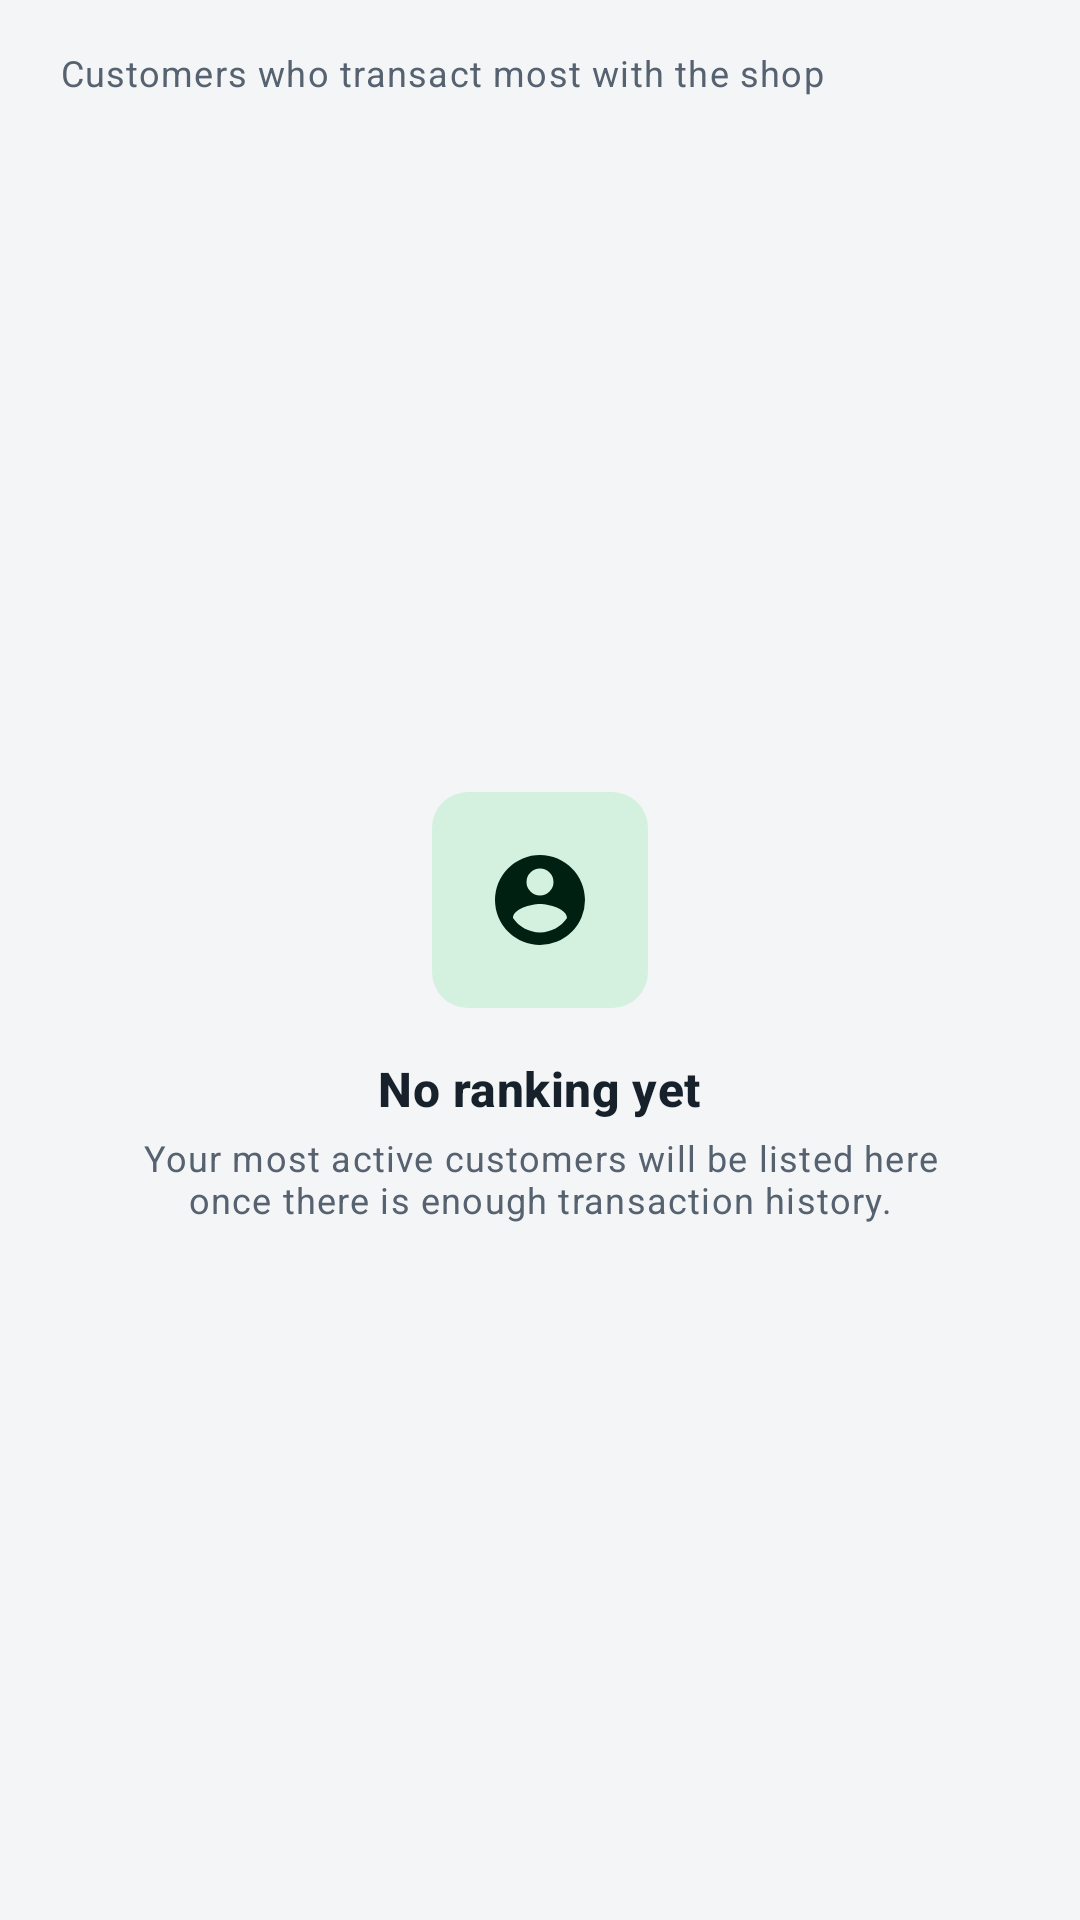

Android layout source for this screen:
<!-- AndroidManifest.xml: application theme AppTheme.Light -->
<!-- res/layout/top_customers_detail.xml -->
<?xml version="1.0" encoding="utf-8"?>
<LinearLayout
    xmlns:android="http://schemas.android.com/apk/res/android"
    xmlns:app="http://schemas.android.com/apk/res-auto"
    android:layout_width="match_parent"
    android:layout_height="match_parent"
    android:background="?android:attr/colorBackground"
    android:orientation="vertical">

    <TextView
        android:layout_width="match_parent"
        android:layout_height="wrap_content"
        android:layout_marginTop="16dp"
        android:layout_marginStart="20dp"
        android:layout_marginEnd="20dp"
        android:text="Customers who transact most with the shop"
        android:textAppearance="@style/TextAppearance.FrankMpesa.Caption" />

    <FrameLayout
        android:id="@+id/topcustomersframework"
        android:layout_width="match_parent"
        android:layout_height="wrap_content" />

    <FrameLayout
        android:layout_width="match_parent"
        android:layout_height="0dp"
        android:layout_weight="1">

        <androidx.recyclerview.widget.RecyclerView
            android:id="@+id/topcustomersRecyclerView"
            android:layout_width="match_parent"
            android:layout_height="match_parent"
            android:clipToPadding="false"
            android:paddingTop="8dp"
            android:paddingBottom="24dp"
            android:scrollbars="vertical" />

        
        <LinearLayout
            android:id="@+id/topcustomersEmpty"
            android:layout_width="match_parent"
            android:layout_height="match_parent"
            android:gravity="center"
            android:orientation="vertical"
            android:padding="32dp">

            <ImageView
                android:layout_width="72dp"
                android:layout_height="72dp"
                android:background="@drawable/settings_icon_bg"
                android:importantForAccessibility="no"
                android:padding="18dp"
                android:src="@drawable/customer_logo"
                app:tint="?attr/colorOnPrimaryContainer" />

            <TextView
                android:layout_width="wrap_content"
                android:layout_height="wrap_content"
                android:layout_marginTop="16dp"
                android:text="No ranking yet"
                android:textAppearance="@style/TextAppearance.FrankMpesa.CardTitle" />

            <TextView
                android:layout_width="wrap_content"
                android:layout_height="wrap_content"
                android:layout_marginTop="4dp"
                android:gravity="center"
                android:text="Your most active customers will be listed here once there is enough transaction history."
                android:textAppearance="@style/TextAppearance.FrankMpesa.Caption" />
        </LinearLayout>
    </FrameLayout>
</LinearLayout>
<!-- resources referenced by this layout -->
<resources>
  <style name="TextAppearance.FrankMpesa.Caption" parent="TextAppearance.Material3.BodySmall">
          <item name="android:textColor">?attr/colorOnSurfaceVariant</item>
      </style>
  <style name="TextAppearance.FrankMpesa.CardTitle" parent="TextAppearance.Material3.TitleMedium">
          <item name="android:textColor">?attr/colorOnSurface</item>
          <item name="android:textStyle">bold</item>
      </style>
  <color name="brand_green">#0B7A43</color>
  <color name="white">#FFFFFF</color>
  <color name="brand_green_container">#D4F1E0</color>
  <color name="brand_on_green_container">#002111</color>
  <color name="dark_brand_green">#62D394</color>
  <color name="brand_navy">#1F3A5F</color>
  <color name="brand_navy_container">#DCE7F5</color>
  <color name="brand_on_navy_container">#0A1C33</color>
  <color name="brand_gold">#9A6700</color>
  <color name="brand_gold_container">#FFE7B3</color>
  <color name="brand_on_gold_container">#2B1B00</color>
  <color name="status_error">#C62828</color>
  <color name="status_error_container">#FDE3E3</color>
  <color name="neutral_background">#F3F5F7</color>
  <color name="neutral_on_surface">#17212B</color>
  <color name="neutral_surface">#FFFFFF</color>
  <color name="neutral_surface_variant">#E9EEF2</color>
  <color name="neutral_on_surface_variant">#566270</color>
  <color name="neutral_outline">#C3CCD5</color>
  <color name="neutral_outline_variant">#E0E6EB</color>
  <color name="light_Primarycolor">#17212B</color>
  <color name="light_Primary_background">#F3F5F7</color>
  <color name="light_background_menus">#FFFFFFFF</color>
  <color name="light_toobar_backgroundcolor">#0B7A43</color>
  <color name="light_textcolor">#17212B</color>
  <color name="light_recycler_backgroundcolor">#F3F5F7</color>
  <color name="light_FloatingActionButton_backgroundcolor">#0B7A43</color>
  <color name="light_app_description_backgroundcolor">#0B7A43</color>
  <color name="light_app_description_color">#FFFFFFFF</color>
  <color name="light_bottombtnsoptionsbackgroundcolor">#FFFFFF</color>
  <color name="light_Deletebutton">#C62828</color>
  <color name="light_editbtncolor">#1F3A5F</color>
  <color name="light_rowbackground">#FFFFFFFF</color>
  <color name="light_rowborder">#E0E6EB</color>
  <color name="light_customersrecyclerbackground">#F3F5F7</color>
  <color name="light_customersheaderbackground">#1F3A5F</color>
  <color name="light_kisenyi_summary_salesColor">#1E8E3E</color>
  <color name="light_kisenyi_summary_buysColor">#D98E04</color>
  <color name="light_kisenyi_summary_expensesColor">#D93025</color>
  <color name="light_kisenyi_summary_openingColor">#1A6FD1</color>
  <color name="light_kisenyi_summary_expectedColor">#7B4FB3</color>
  <color name="light_kisenyi_summary_recordedColor">#1F3A5F</color>
  <style name="Widget.FrankMpesa.Card" parent="Widget.Material3.CardView.Outlined">
          <item name="cardCornerRadius">16dp</item>
          <item name="strokeColor">?attr/colorOutlineVariant</item>
          <item name="cardBackgroundColor">?attr/colorSurface</item>
      </style>
  <style name="Widget.FrankMpesa.Fab" parent="Widget.Material3.FloatingActionButton.Primary">
          <item name="backgroundTint">?attr/colorPrimary</item>
          <item name="tint">?attr/colorOnPrimary</item>
      </style>
  <color name="status_bar_light">#075C32</color>
  <color name="navigation_bar_light">#F3F5F7</color>
  <style name="TextAppearance.FrankMpesa.Button" parent="TextAppearance.Material3.LabelLarge">
          <item name="android:textSize">16sp</item>
          <item name="android:textAllCaps">false</item>
      </style>
  <style name="TextAppearance.FrankMpesa.Tab" parent="TextAppearance.Material3.TitleSmall">
          <item name="android:textAllCaps">false</item>
      </style>
</resources>
